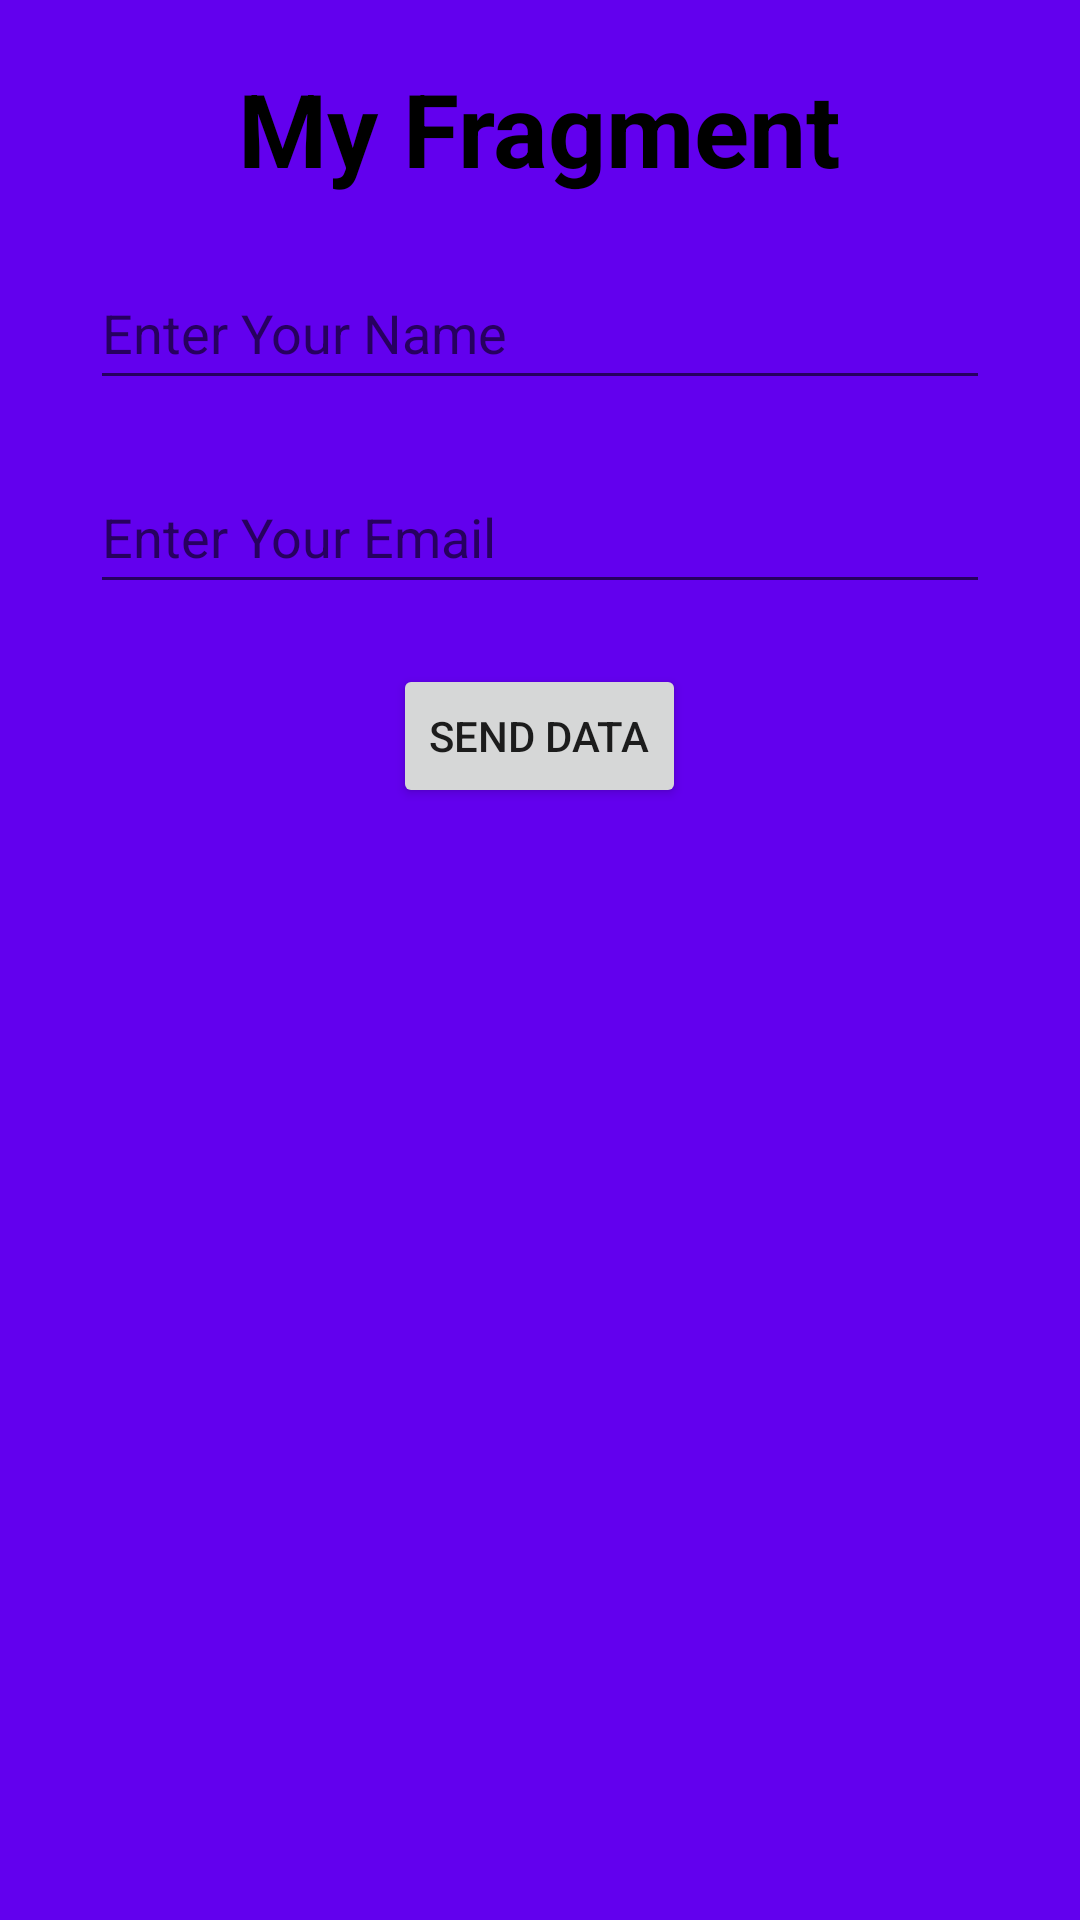

Reconstruct the res/layout file that produces this screen, plus the resources it refers to.
<!-- AndroidManifest.xml: application theme Theme.AndroidKotlinBasics -->
<!-- res/layout/fragment_my.xml -->
<?xml version="1.0" encoding="utf-8"?>
<LinearLayout xmlns:android="http://schemas.android.com/apk/res/android"
    xmlns:tools="http://schemas.android.com/tools"
    android:layout_width="match_parent"
    android:layout_height="match_parent"
    android:layout_gravity="center_horizontal"
    android:background="@color/purple_500"
    android:gravity="center_horizontal"


    android:orientation="vertical"
    tools:context=".MyFragment">

    <TextView
        android:id="@+id/textView"
        android:layout_width="wrap_content"
        android:layout_height="wrap_content"
        android:layout_marginTop="20dp"
        android:text="My Fragment"
        android:textColor="#000000"
        android:textSize="34sp"
        android:textStyle="bold" />

    <EditText
        android:id="@+id/editTextName"
        android:layout_width="300dp"
        android:layout_height="wrap_content"
        android:layout_marginTop="20dp"
        android:ems="10"
        android:hint="Enter Your Name"
        android:inputType="textPersonName"
        android:minHeight="48dp" />

    <EditText
        android:id="@+id/editTextEmail"
        android:layout_width="300dp"
        android:layout_height="wrap_content"
        android:layout_marginTop="20dp"
        android:ems="10"
        android:hint="Enter Your Email"
        android:inputType="textEmailAddress"
        android:minHeight="48dp" />

    <Button
        android:id="@+id/buttonSendData"
        android:layout_width="wrap_content"
        android:layout_height="wrap_content"
        android:layout_marginTop="20dp"
        android:text="Send Data" />
</LinearLayout>
<!-- resources referenced by this layout -->
<resources>
  <style name="Theme.AndroidKotlinBasics" parent="Theme.MaterialComponents.DayNight.DarkActionBar">
          
          <item name="colorPrimary">@color/purple_500</item>
          <item name="colorPrimaryVariant">@color/purple_700</item>
          <item name="colorOnPrimary">@color/white</item>
          
          <item name="colorSecondary">#E91E63</item>
          <item name="colorSecondaryVariant">@color/teal_700</item>
          <item name="colorOnSecondary">@color/black</item>
          
          <item name="android:statusBarColor">?attr/colorPrimaryVariant</item>
          
      </style>
  <!-- not gathered from this repository: default colours our renderer supplied (Android Studio template values) -->
  <color name="purple_500">#FF6200EE</color>
  <color name="purple_700">#FF3700B3</color>
  <color name="teal_700">#FF018786</color>
  <color name="black">#FF000000</color>
  <color name="white">#FFFFFFFF</color>
</resources>
